Image classification data set "data_split" (Adamsyaifullah/ADAM_SYAIFULLAH on GitHub). Class labels (4): mild demented, moderate demented, non demented, very mild demented.

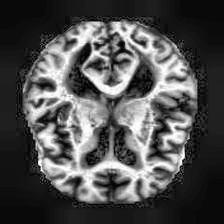
Label: mild demented

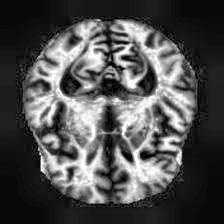
Label: moderate demented

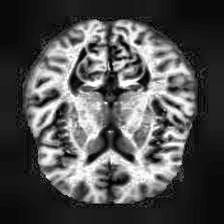
Label: non demented

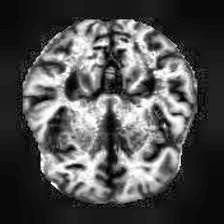
Label: very mild demented

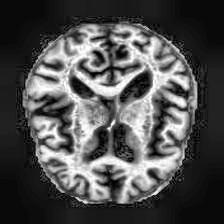
Label: mild demented

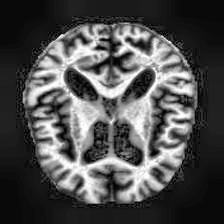
Label: moderate demented
